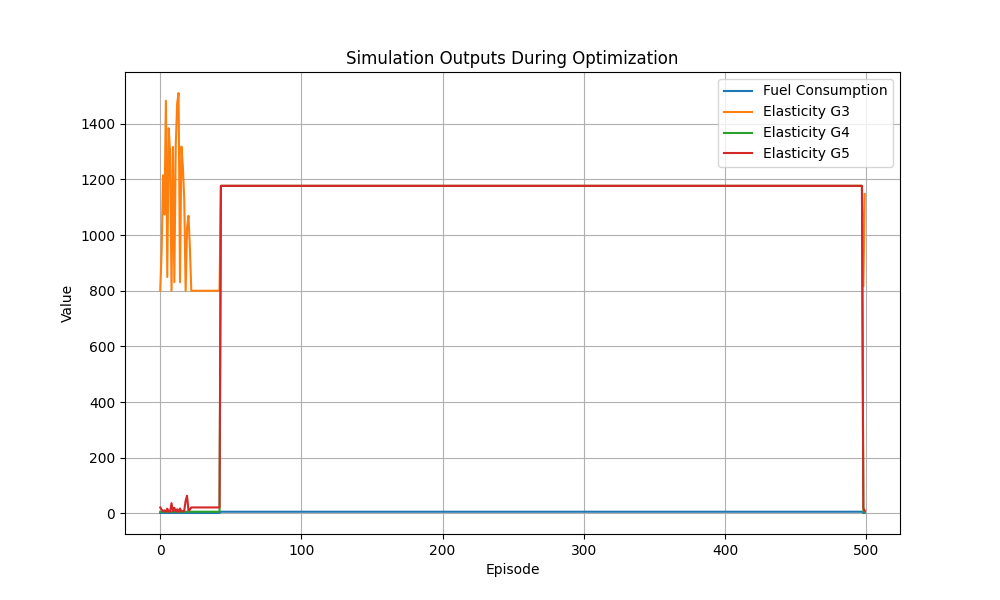

Source data for this figure (header and first rows):
Fuel_Consumption, Elasticity_G3, Elasticity_G4, Elasticity_G5
1.272, 800.0, 5.606, 21.04
1.395, 943.9, 5.606, 13.46
1.463, 1215, 5.606, 8.12
1.29, 1074, 5.606, 10.39
1.522, 1483, 5.606, 5.33
1.379, 849.3, 5.606, 16.63
1.441, 1384, 5.606, 6.17
1.297, 1296, 5.606, 7.11
1.076, 800.0, 5.606, 36.58
1.691, 1317, 5.606, 6.87
1.108, 830.8, 5.606, 19.79
1.564, 1323, 5.606, 6.8
1.307, 1474, 5.606, 14.39
1.69, 1511, 5.606, 5.13
1.348, 830.9, 5.606, 17.37
1.44, 1318, 5.606, 6.86
1.312, 1250, 5.606, 7.67
1.214, 1129, 5.606, 9.41
1.057, 800.0, 5.606, 45.27
1.098, 1026, 5.606, 63.08
1.238, 1069, 5.606, 10.49
1.2, 956.4, 5.606, 13.13
1.143, 800.0, 5.606, 21.04
1.366, 800.0, 5.606, 21.04
1.366, 800.0, 5.606, 21.04
1.143, 800.0, 5.606, 21.04
1.143, 800.0, 5.606, 21.04
1.119, 800.0, 5.606, 21.04
1.143, 800.0, 5.606, 21.04
1.143, 800.0, 5.606, 21.04
1.119, 800.0, 5.606, 21.04
1.366, 800.0, 5.606, 21.04
1.366, 800.0, 5.606, 21.04
1.366, 800.0, 5.606, 21.04
1.366, 800.0, 5.606, 21.04
1.143, 800.0, 5.606, 21.04
1.119, 800.0, 5.606, 21.04
1.143, 800.0, 5.606, 21.04
1.143, 800.0, 5.606, 21.04
1.119, 800.0, 5.606, 21.04
1.143, 800.0, 5.606, 21.04
1.366, 800.0, 5.606, 21.04
1.143, 800.0, 5.606, 21.04
5.606, 1177, 1177, 1177
5.606, 1177, 1177, 1177
5.606, 1177, 1177, 1177
5.606, 1177, 1177, 1177
5.606, 1177, 1177, 1177
5.606, 1177, 1177, 1177
5.606, 1177, 1177, 1177
5.606, 1177, 1177, 1177
5.606, 1177, 1177, 1177
5.606, 1177, 1177, 1177
5.606, 1177, 1177, 1177
5.606, 1177, 1177, 1177
5.606, 1177, 1177, 1177
5.606, 1177, 1177, 1177
5.606, 1177, 1177, 1177
5.606, 1177, 1177, 1177
5.606, 1177, 1177, 1177
... 440 more rows
